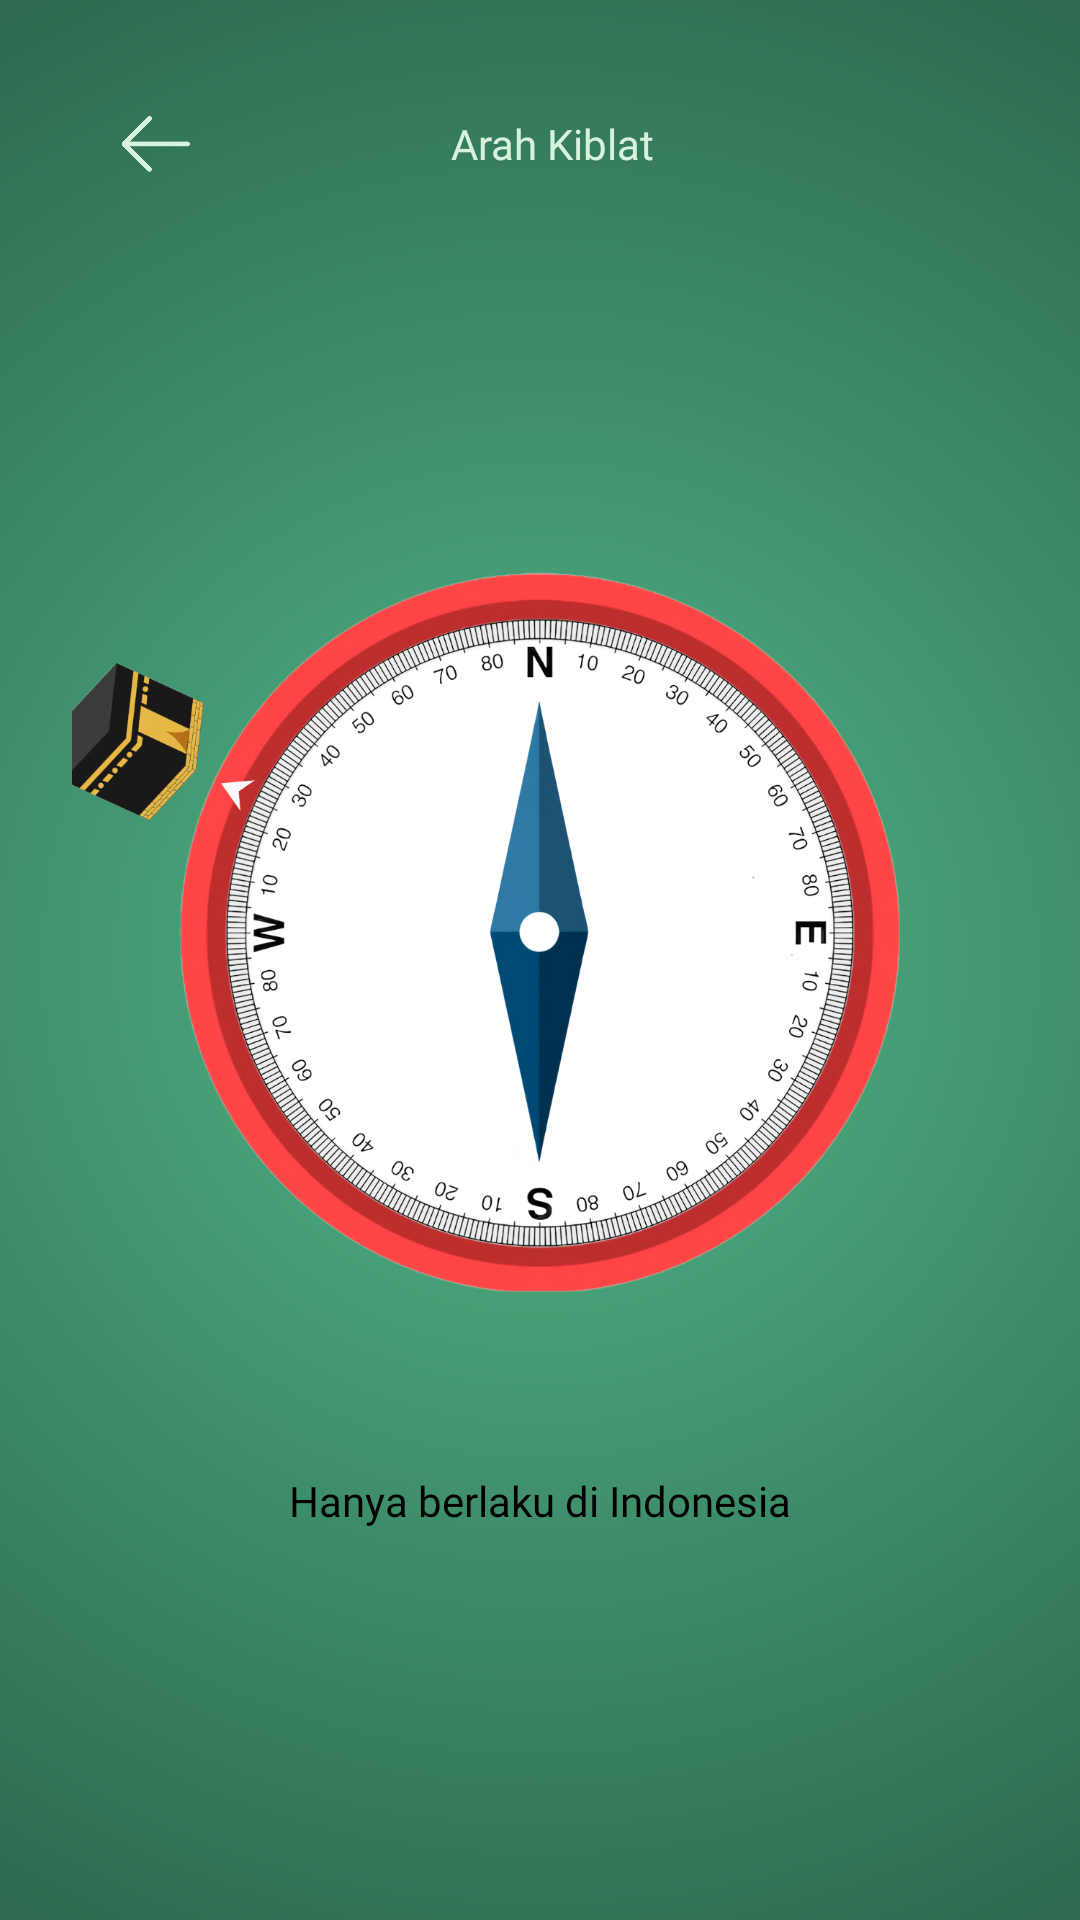

This screen was rendered from an Android layout file. Write that file and the resources it references.
<!-- AndroidManifest.xml: application theme Theme.Kiblat -->
<!-- res/layout/activity_kiblat.xml -->
<?xml version="1.0" encoding="utf-8"?>
<androidx.constraintlayout.widget.ConstraintLayout xmlns:android="http://schemas.android.com/apk/res/android"
    xmlns:tools="http://schemas.android.com/tools"
    android:layout_width="match_parent"
    android:layout_height="match_parent"
    xmlns:app="http://schemas.android.com/apk/res-auto"
    tools:context=".KiblatActivity"
    android:background="@drawable/splash_background"
    android:padding="24dp">

    <LinearLayout
        android:id="@+id/header"
        android:layout_width="match_parent"
        android:layout_height="wrap_content"
        app:layout_constraintTop_toTopOf="parent"
        android:background="@drawable/rounded"
        android:backgroundTint="@color/colorTertiary">

        <ImageButton
            android:id="@+id/back"
            android:layout_width="48dp"
            android:layout_height="48dp"
            android:layout_marginHorizontal="4dp"
            android:background="@drawable/back"
            android:backgroundTint="@color/colorLight"
            android:contentDescription="@string/back"
            app:layout_constraintTop_toTopOf="parent"
            app:layout_constraintStart_toStartOf="parent" />

        <TextView
            android:layout_width="match_parent"
            android:layout_height="match_parent"
            android:layout_marginEnd="48dp"
            android:gravity="center"
            android:textSize="14sp"
            android:fontFamily="@font/poppins_bold"
            android:textColor="@color/colorLight"
            android:text="@string/kiblat_activity"/>

    </LinearLayout>

    <LinearLayout
        android:layout_width="match_parent"
        android:layout_height="wrap_content"
        android:orientation="vertical"
        android:gravity="center"
        app:layout_constraintTop_toTopOf="parent"
        app:layout_constraintStart_toStartOf="parent"
        app:layout_constraintEnd_toEndOf="parent"
        app:layout_constraintBottom_toBottomOf="parent">

        <ImageView
            android:id="@+id/qiblaImage"
            android:layout_width="360dp"
            android:layout_height="360dp"
            android:contentDescription="@string/kiblat_activity"
            android:src="@drawable/qibla_1500x1500" />

        <LinearLayout
            android:layout_width="wrap_content"
            android:layout_height="wrap_content"
            android:orientation="vertical"
            android:gravity="center">

            <TextView
                android:layout_width="wrap_content"
                android:layout_height="wrap_content"
                android:fontFamily="@font/roboto_regular"
                android:textColor="#000000"
                android:text="@string/catatan_kiblat"/>

        </LinearLayout>

    </LinearLayout>



</androidx.constraintlayout.widget.ConstraintLayout>
<!-- resources referenced by this layout -->
<resources>
  <color name="colorLight">#D8F3DC</color>
  <color name="colorTertiary">#1B4332</color>
  <!-- drawable back: png bitmap (drawable, 5113 bytes) -->
  <!-- drawable qibla_1500x1500: png bitmap (drawable, 748366 bytes) -->
  <!-- drawable splash_background (drawable) -->
  <?xml version="1.0" encoding="utf-8"?>
  <layer-list xmlns:android="http://schemas.android.com/apk/res/android">
      <item>
          <shape android:shape="rectangle">
              <gradient
                  android:type="radial"
                  android:centerX="50%"
                  android:centerY="50%"
                  android:gradientRadius="100%"
                  android:startColor="@color/colorPrimary"
                  android:endColor="@color/colorSecondary"/>
          </shape>
      </item>
  </layer-list>
  <string name="back">Kembali</string>
  <string name="catatan_kiblat">Hanya berlaku di Indonesia</string>
  <string name="kiblat_activity">Arah Kiblat</string>
  <style name="Theme.Kiblat" parent="Base.Theme.Kiblat" />
  <color name="colorPrimary">#52B788</color>
  <color name="colorSecondary">#2D6A4F</color>
  <style name="Base.Theme.Kiblat" parent="Theme.Material3.DayNight.NoActionBar">
          <item name="colorPrimary">@color/colorSecondary</item>
      </style>
</resources>
